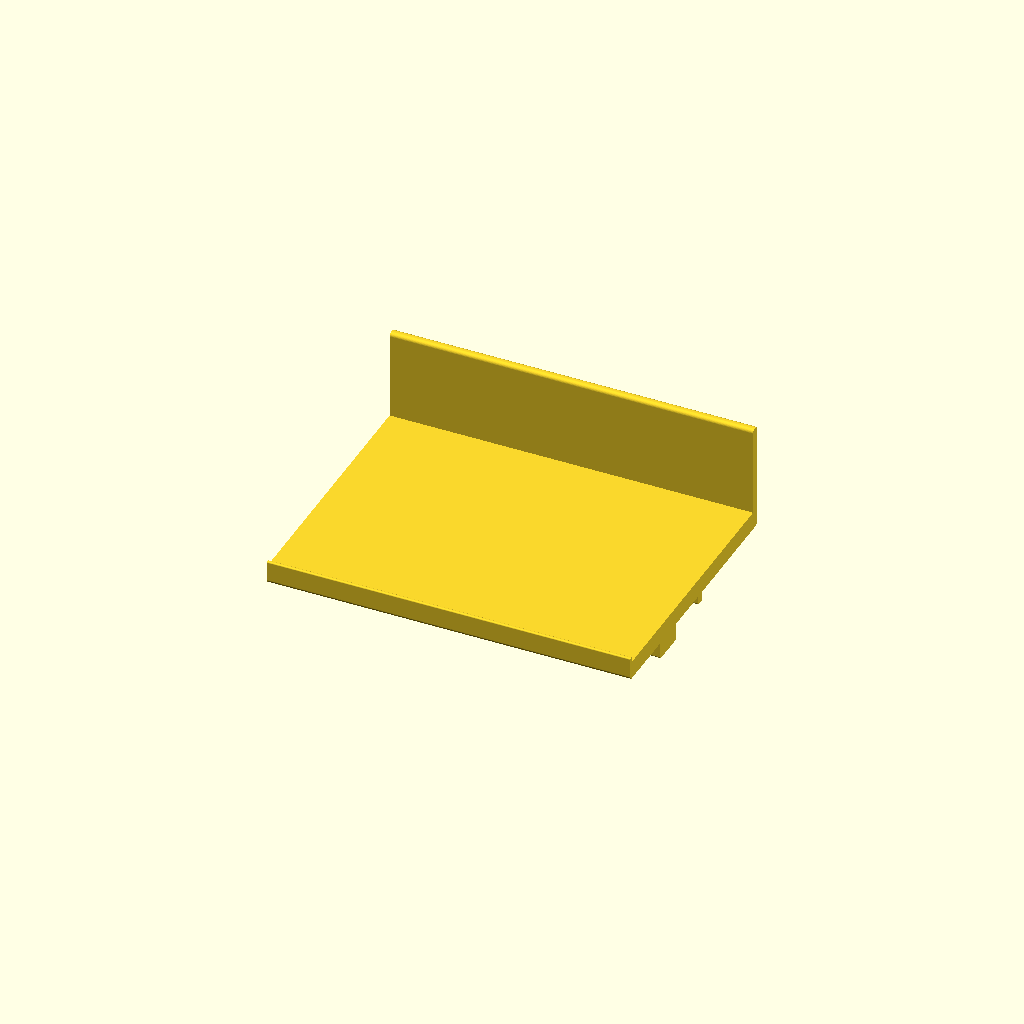
Cell 1: rendered with the file's own defaults.
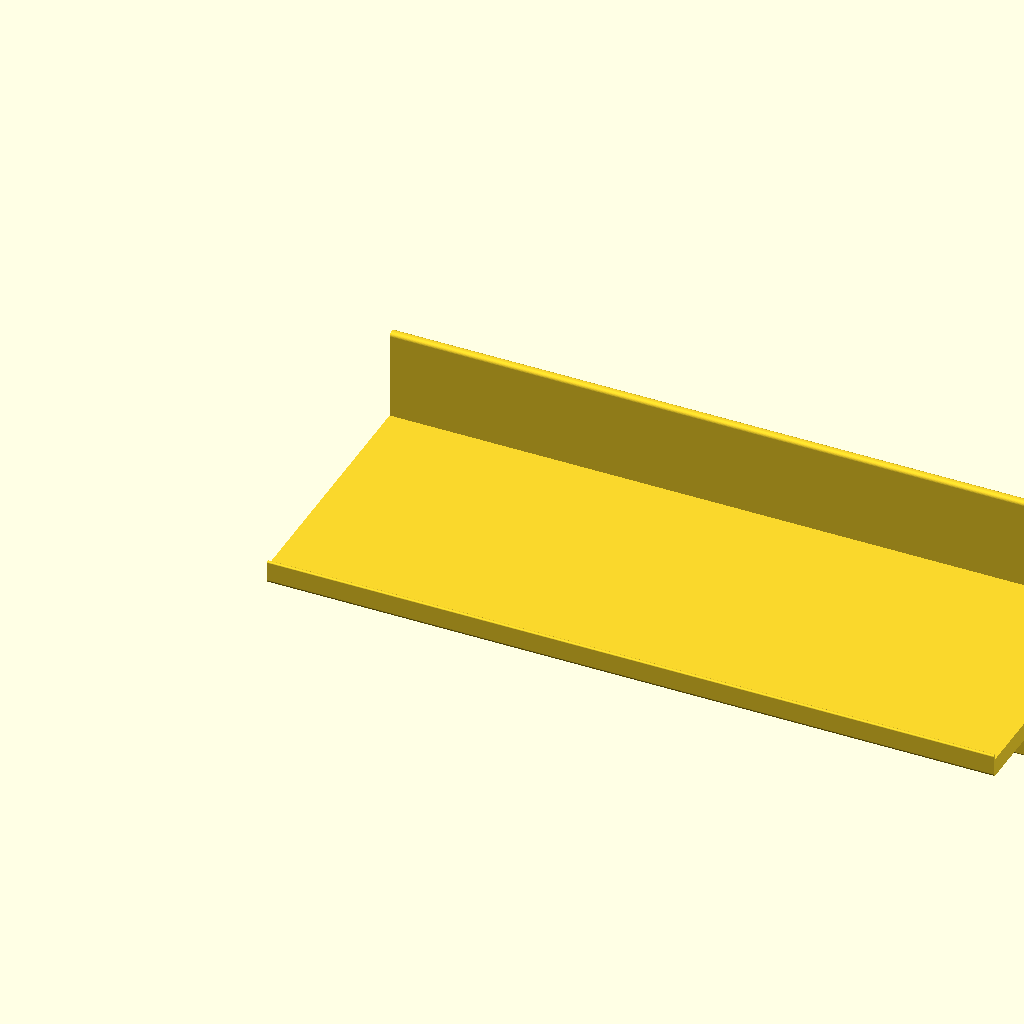
Cell 2: shelf_width_override = 400 (everything else at default).
All cells are drawn from one camera (rotation 55°, 0°, 25°, orthographic, colour scheme Cornfield), so only the parameter changes between them.
Source of the model, 72-inch-cosco-shelves-200mm.scad:
// 200mm-wide 72-inch Cosco shelf — see bar_shelf.scad for the design.
include <72-inch-cosco-profile.scad>
shelf_width_override = 200;
include <bar_shelf.scad>
Customizer parameters (derived from the source; name, type, default, range or options):
shelf_width_override: number, default 200
